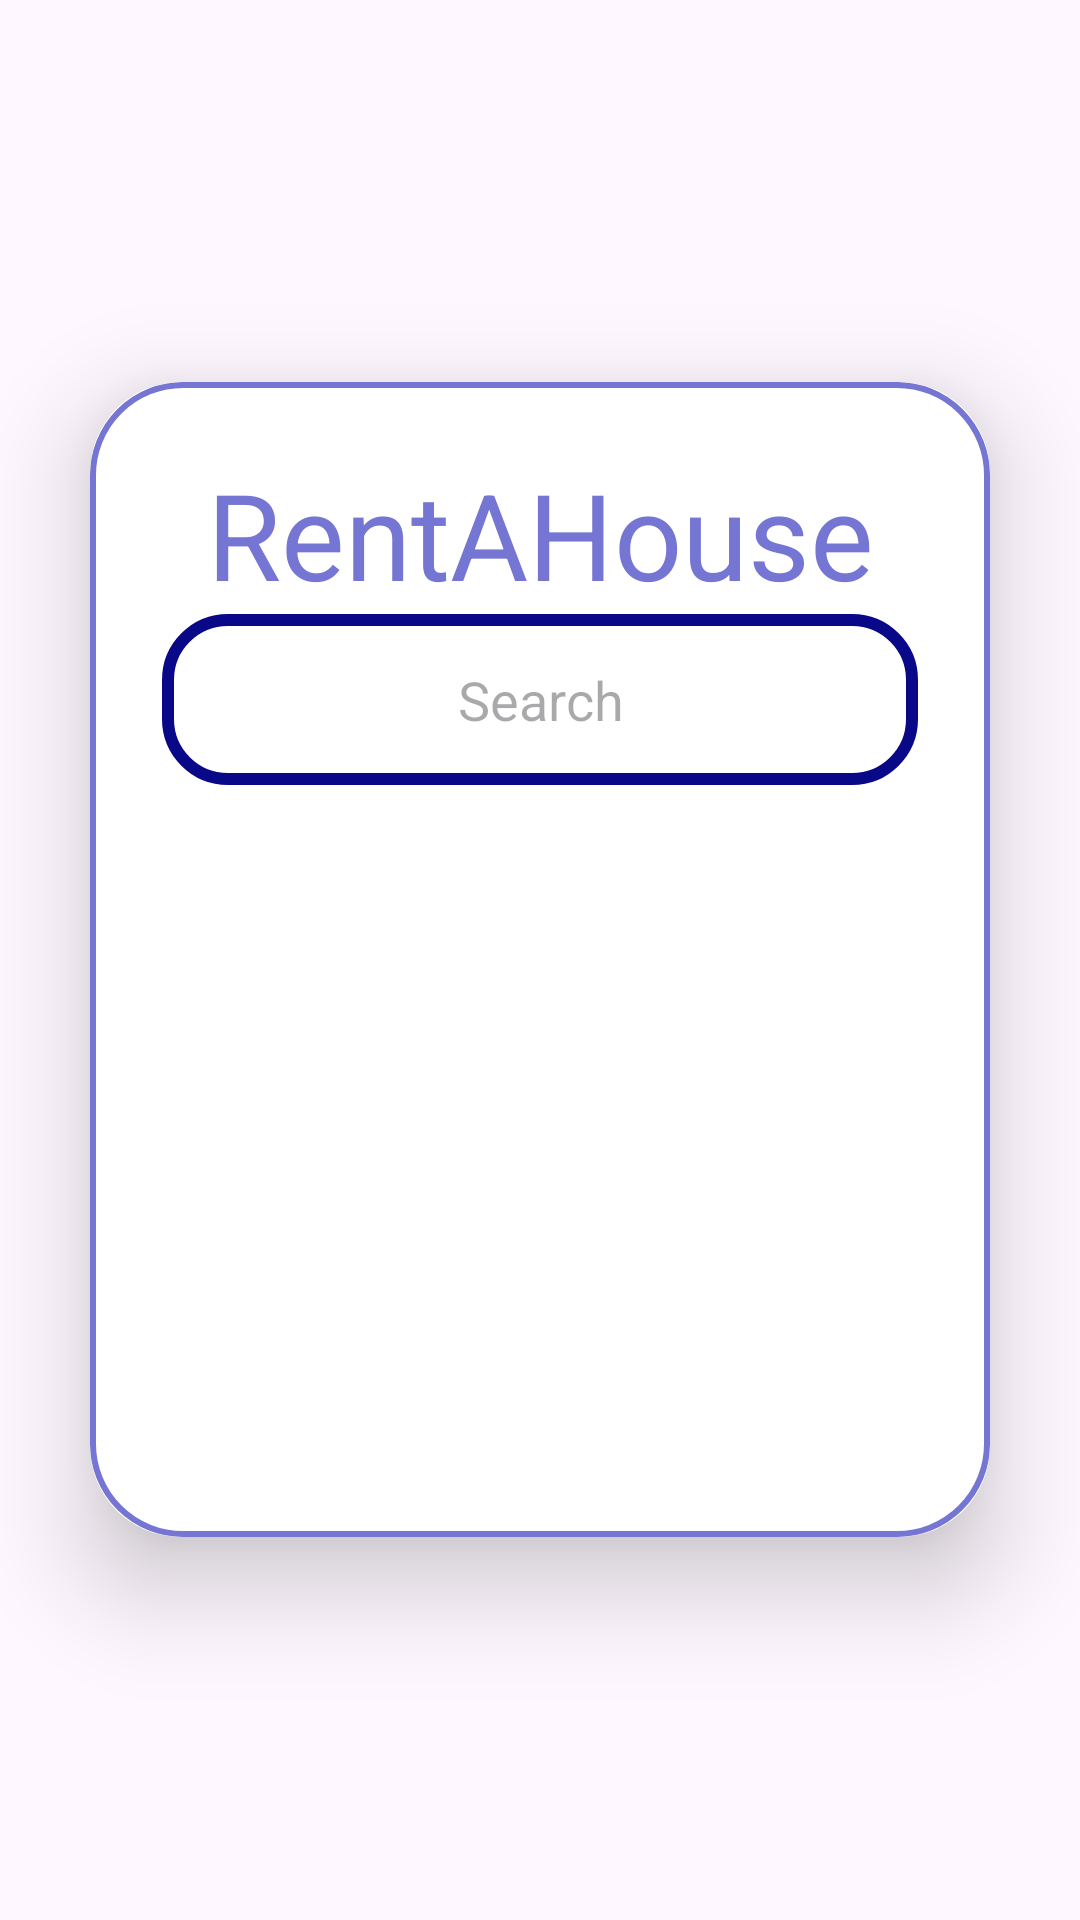

Reconstruct the res/layout file that produces this screen, plus the resources it refers to.
<!-- AndroidManifest.xml: application theme Theme.HouseRentalManagment -->
<!-- res/layout/fragment_rent_a_house.xml -->
<?xml version="1.0" encoding="utf-8"?>
<LinearLayout xmlns:android="http://schemas.android.com/apk/res/android"
    xmlns:tools="http://schemas.android.com/tools"
    android:layout_width="match_parent"
    android:layout_height="match_parent"
    xmlns:app="http://schemas.android.com/apk/res-auto"
    tools:context=".RentAHouse"
    android:gravity="center"
    android:orientation="vertical"
    android:background="@drawable/background">
    <androidx.cardview.widget.CardView
        android:layout_width="match_parent"
        android:layout_height="385dp"
        android:layout_margin="30dp"
        android:background="@drawable/cardview"
        app:cardCornerRadius="30dp"
        app:cardElevation="20dp">

        <LinearLayout
            android:layout_width="match_parent"
            android:layout_height="match_parent"
            android:background="@drawable/cardview"
            android:orientation="vertical"
            android:padding="24dp">

            <TextView
                android:layout_width="match_parent"
                android:layout_height="wrap_content"
                android:gravity="center"
                android:text="RentAHouse"
                android:textColor="@color/RBlue"
                android:textSize="40dp" />

            <com.google.android.material.textfield.TextInputEditText
                android:id="@+id/Search"
                android:layout_width="match_parent"
                android:layout_height="57dp"
                android:background="@drawable/edit_text"
                android:drawableRight="@drawable/search"
                android:gravity="center"
                android:hint="Search"
                android:padding="10dp">

            </com.google.android.material.textfield.TextInputEditText>
            <androidx.recyclerview.widget.RecyclerView
                android:layout_width="match_parent"
                android:layout_height="wrap_content"
                android:id="@+id/Recycle"
                android:background="@drawable/edit_text">

            </androidx.recyclerview.widget.RecyclerView>

        </LinearLayout>


    </androidx.cardview.widget.CardView>

</LinearLayout>
<!-- resources referenced by this layout -->
<resources>
  <color name="RBlue">#7575D3</color>
  <!-- drawable cardview (drawable) -->
  <?xml version="1.0" encoding="utf-8"?>
  <shape xmlns:android="http://schemas.android.com/apk/res/android"
      android:shape="rectangle">
      <stroke
          android:width="2dp"
          android:color="@color/RBlue"/>
      <corners
          android:radius="30dp"/>
  
  </shape>
  <!-- drawable edit_text (drawable) -->
  <?xml version="1.0" encoding="utf-8"?>
  <shape xmlns:android="http://schemas.android.com/apk/res/android"
      android:shape="rectangle">
      <stroke
          android:width="4dp"
          android:color="@color/PrupBlue"/>
      <corners
          android:radius="20dp" />
  
  </shape>
  <style name="Theme.HouseRentalManagment" parent="Base.Theme.HouseRentalManagment" />
  <color name="PrupBlue">#080889</color>
  <style name="Base.Theme.HouseRentalManagment" parent="Theme.Material3.DayNight.NoActionBar">
          
          
      </style>
</resources>
